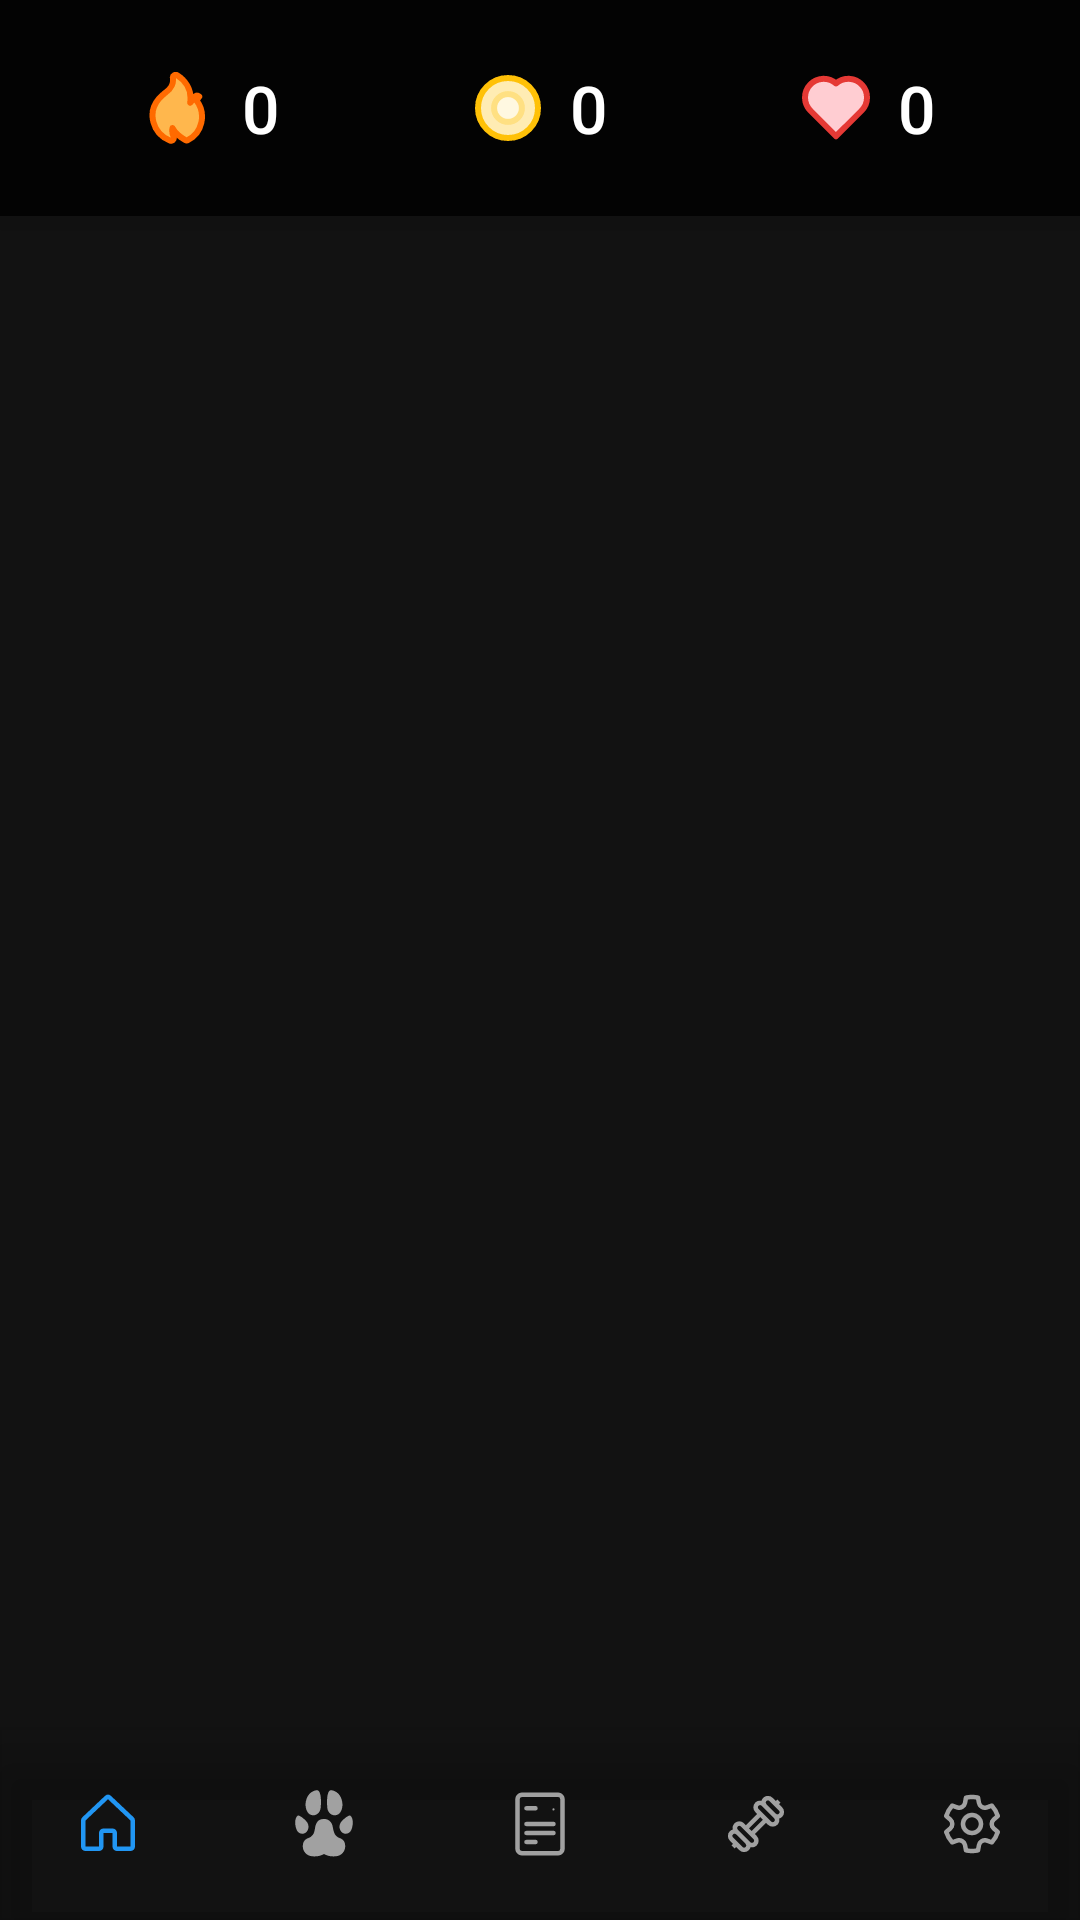

Android layout source for this screen:
<!-- AndroidManifest.xml: application theme Theme.Autokolk.NoActionBar -->
<!-- res/layout/activity_alex.xml -->
<?xml version="1.0" encoding="utf-8"?>
<FrameLayout xmlns:android="http://schemas.android.com/apk/res/android"
    xmlns:app="http://schemas.android.com/apk/res-auto"
    android:layout_width="match_parent"
    android:layout_height="match_parent"
    android:background="@color/background">

    <LinearLayout
        android:id="@+id/homeHeader"
        android:layout_width="match_parent"
        android:layout_height="72dp"
        android:orientation="horizontal"
        android:gravity="center"
        android:paddingStart="16dp"
        android:paddingEnd="16dp"
        android:background="#CC000000"
        android:elevation="8dp">

        <com.google.android.material.button.MaterialButton
            android:id="@+id/streakButton"
            style="@style/Widget.MaterialComponents.Button.TextButton"
            android:layout_width="0dp"
            android:layout_height="wrap_content"
            android:layout_weight="1"
            android:minHeight="36dp"
            app:icon="@drawable/ic_streak"
            app:iconGravity="textStart"
            app:iconPadding="8dp"
            app:iconSize="24dp"
            app:iconTint="@null"
            android:text="0"
            android:textAllCaps="false"
            android:textColor="@color/text_primary"
            android:textSize="22sp"
            app:rippleColor="@color/button_pressed"
            app:backgroundTint="@android:color/transparent" />

        <com.google.android.material.button.MaterialButton
            android:id="@+id/xpButton"
            style="@style/Widget.MaterialComponents.Button.TextButton"
            android:layout_width="0dp"
            android:layout_height="wrap_content"
            android:layout_weight="1"
            android:minHeight="36dp"
            app:icon="@drawable/ic_coin"
            app:iconGravity="textStart"
            app:iconPadding="8dp"
            app:iconSize="24dp"
            app:iconTint="@null"
            android:text="0"
            android:textAllCaps="false"
            android:textColor="@color/text_primary"
            android:textSize="22sp"
            app:rippleColor="@color/button_pressed"
            app:backgroundTint="@android:color/transparent" />

        <com.google.android.material.button.MaterialButton
            android:id="@+id/heartsButton"
            style="@style/Widget.MaterialComponents.Button.TextButton"
            android:layout_width="0dp"
            android:layout_height="wrap_content"
            android:layout_weight="1"
            android:minHeight="36dp"
            app:icon="@drawable/ic_live"
            app:iconGravity="textStart"
            app:iconPadding="8dp"
            app:iconSize="24dp"
            app:iconTint="@null"
            android:text="0"
            android:textAllCaps="false"
            android:textColor="@color/text_primary"
            android:textSize="22sp"
            app:rippleColor="@color/button_pressed"
            app:backgroundTint="@android:color/transparent" />

    </LinearLayout>

    
    <FrameLayout
        android:id="@+id/page1Container"
        android:layout_width="match_parent"
        android:layout_height="match_parent"
        android:layout_marginTop="72dp"
        android:layout_marginBottom="56dp">
        
        
    </FrameLayout>

    
    <FrameLayout
        android:id="@+id/page2Overlay"
        android:layout_width="match_parent"
        android:layout_height="match_parent"
        android:layout_marginTop="72dp"
        android:layout_marginBottom="56dp"
        android:background="@color/background"
        android:elevation="4dp"
        android:visibility="gone">
        
        
        <FrameLayout
            android:id="@+id/page2ContentContainer"
            android:layout_width="match_parent"
            android:layout_height="match_parent">
            
            
        </FrameLayout>

        
        <include
            android:id="@+id/foodPopupContainer"
            layout="@layout/coin_popup"
            android:layout_width="wrap_content"
            android:layout_height="wrap_content"
            android:layout_gravity="top|center_horizontal"
            android:layout_marginTop="100dp" />
    </FrameLayout>

    <com.google.android.material.bottomnavigation.BottomNavigationView
        android:id="@+id/bottomNavigation"
        android:layout_width="match_parent"
        android:layout_height="64dp"
        android:layout_gravity="bottom"
        android:background="@android:color/transparent"
        android:elevation="16dp"
        app:labelVisibilityMode="unlabeled"
        app:itemIconSize="24dp"
        app:itemBackground="?attr/selectableItemBackground"
        app:backgroundTint="@android:color/transparent"
        app:itemActiveIndicatorStyle="@style/Widget.Autokolk.BottomNav.ActiveIndicator"
        app:itemTextAppearanceActive="@style/TextAppearance.Autokolk.BottomNav.Large"
        app:itemTextAppearanceInactive="@style/TextAppearance.Autokolk.BottomNav.Large"
        app:itemTextColor="@color/text_primary"
        app:menu="@menu/bottom_nav_menu" />

</FrameLayout>
<!-- res/layout/coin_popup.xml (included above) -->
<?xml version="1.0" encoding="utf-8"?>
<LinearLayout xmlns:android="http://schemas.android.com/apk/res/android"
    android:id="@+id/coinPopup"
    android:layout_width="wrap_content"
    android:layout_height="wrap_content"
    android:orientation="horizontal"
    android:gravity="center_vertical"
    android:background="@drawable/bg_popup"
    android:padding="12dp"
    android:visibility="gone"
    android:elevation="8dp">

    <ImageView
        android:id="@+id/coinPopupIcon"
        android:layout_width="24dp"
        android:layout_height="24dp"
        android:src="@drawable/ic_coin"
        android:layout_marginEnd="8dp" />

    <TextView
        android:id="@+id/coinPopupText"
        android:layout_width="wrap_content"
        android:layout_height="wrap_content"
        android:text="+1"
        android:textColor="@color/text_primary"
        android:textSize="18sp"
        android:textStyle="bold" />

</LinearLayout>
<!-- resources referenced by this layout -->
<resources>
  <color name="background">#121212</color>
  <color name="button_pressed">#4D666666</color>
  <color name="text_primary">#FFFFFF</color>
  <!-- drawable bg_popup (drawable) -->
  <?xml version="1.0" encoding="utf-8"?>
  <shape xmlns:android="http://schemas.android.com/apk/res/android"
      android:shape="rectangle">
      <solid android:color="#2A2A2A"/>
      <corners android:radius="18dp"/>
      <padding
          android:left="8dp"
          android:top="8dp"
          android:right="8dp"
          android:bottom="8dp"/>
  </shape>
  <!-- drawable ic_coin (drawable) -->
  <?xml version="1.0" encoding="utf-8"?>
  <vector xmlns:android="http://schemas.android.com/apk/res/android"
      android:width="24dp"
      android:height="24dp"
      android:viewportWidth="24"
      android:viewportHeight="24">
      <path android:fillColor="#00000000" android:pathData="M0,0h24v24H0z"/>
      <path android:fillColor="#FFECB3" android:strokeColor="#FFC107" android:strokeWidth="2" android:pathData="M12,2c5.523,0 10,4.477 10,10s-4.477,10 -10,10S2,17.523 2,12 6.477,2 12,2z"/>
      <path android:fillColor="#FFF8E1" android:strokeColor="#FFE082" android:strokeWidth="2" android:pathData="M12,7.364A4.636,4.636 0 1,1 7.364,12 4.636,4.636 0 0,1 12,7.364z"/>
  </vector>
  <!-- drawable ic_live (drawable) -->
  <?xml version="1.0" encoding="utf-8"?>
  <vector xmlns:android="http://schemas.android.com/apk/res/android"
      android:width="24dp"
      android:height="24dp"
      android:viewportWidth="24"
      android:viewportHeight="24">
      <path android:fillColor="#FFCDD2" android:strokeColor="#E53935" android:strokeWidth="2" android:strokeLineJoin="round" android:strokeLineCap="round" android:pathData="M12.001,3.818a6.228,6.228 0 0,1 8.51,9.087l-5.224,5.225L12,21.415 4.72,14.136 3.49,12.904A6.228,6.228 0 0,1 12,3.818z"/>
  </vector>
  <style name="TextAppearance.Autokolk.BottomNav.Large" parent="TextAppearance.MaterialComponents.Body1">
          <item name="android:textSize">22sp</item>
          <item name="android:textStyle">normal</item>
          <item name="android:textAllCaps">false</item>
      </style>
  <style name="Widget.Autokolk.BottomNav.ActiveIndicator" parent="Widget.Material3.BottomNavigationView.ActiveIndicator">
          <item name="android:width">0dp</item>
          <item name="android:height">64dp</item>
          <item name="android:insetTop">0dp</item>
          <item name="android:insetBottom">0dp</item>
          <item name="android:insetLeft">0dp</item>
          <item name="android:insetRight">0dp</item>
          <item name="android:color">@color/bottom_nav_active</item>
          <item name="shapeAppearance">@style/ShapeAppearance.Material3.Corner.None</item>
      </style>
  <style name="Theme.Autokolk.NoActionBar" parent="Theme.Autokolk">
          <item name="windowActionBar">false</item>
          <item name="windowNoTitle">true</item>
      </style>
  <color name="bottom_nav_active">#332196F3</color>
  <style name="Theme.Autokolk" parent="Theme.Autokolk.Base" />
  <color name="primary">#2196F3</color>
  <color name="primary_dark">#1976D2</color>
  <color name="white">#FFFFFFFF</color>
  <color name="secondary">#FFC107</color>
  <color name="secondary_dark">#FFA000</color>
  <color name="black">#FF000000</color>
  <color name="surface">#FF4CAF50</color>
  <color name="text_secondary">#B3FFFFFF</color>
  <style name="Widget.Autokolk.Button" parent="Widget.MaterialComponents.Button">
          <item name="backgroundTint">@color/button_normal</item>
          <item name="android:textColor">@color/text_primary</item>
          <item name="rippleColor">@color/button_pressed</item>
          <item name="cornerRadius">8dp</item>
          <item name="android:letterSpacing">0.025</item>
          <item name="android:textAllCaps">false</item>
      </style>
  <color name="button_normal">#2196F3</color>
</resources>
